Image classification data set "dataset" (satishgoudabommanagoudar-code/ForestVision on GitHub). Class labels (2): forest, non-forest.

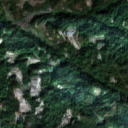
Label: forest

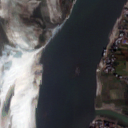
Label: non-forest

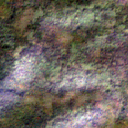
Label: forest

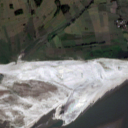
Label: non-forest

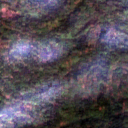
Label: forest

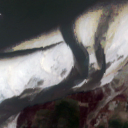
Label: non-forest
